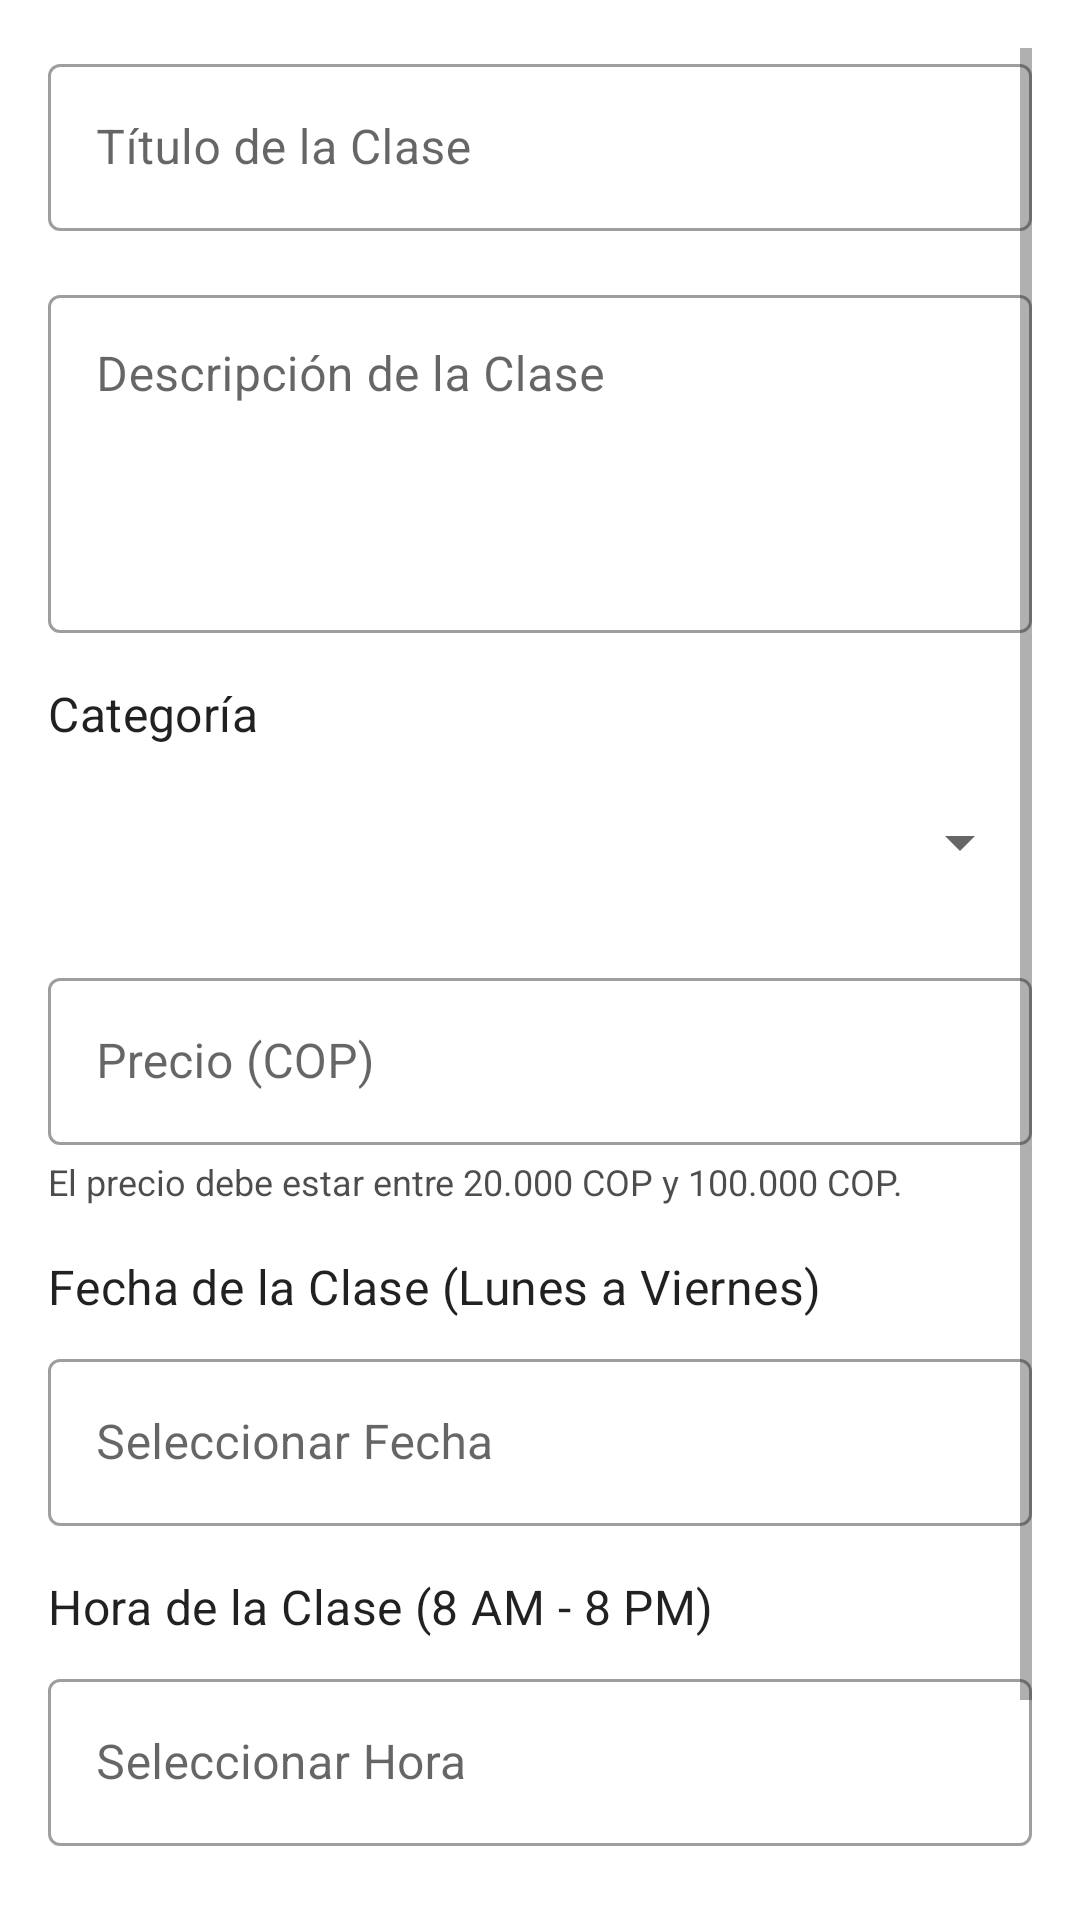

Write the Android layout XML for this screen, with the resource values it uses.
<!-- AndroidManifest.xml: fallback theme Theme.MaterialComponents.DayNight.NoActionBar -->
<!-- res/layout/activity_crear_clase_maestro.xml -->
<?xml version="1.0" encoding="utf-8"?>
<androidx.constraintlayout.widget.ConstraintLayout
    xmlns:android="http://schemas.android.com/apk/res/android"
    xmlns:app="http://schemas.android.com/apk/res-auto"
    xmlns:tools="http://schemas.android.com/tools"
    android:layout_width="match_parent"
    android:layout_height="match_parent"
    android:padding="16dp"
    tools:context=".CrearClaseMaestroActivity">

    <ScrollView
        android:layout_width="match_parent"
        android:layout_height="match_parent"
        app:layout_constraintTop_toTopOf="parent"
        app:layout_constraintBottom_toBottomOf="parent"
        app:layout_constraintStart_toStartOf="parent"
        app:layout_constraintEnd_toEndOf="parent">

        <LinearLayout
            android:layout_width="match_parent"
            android:layout_height="wrap_content"
            android:orientation="vertical">

            <com.google.android.material.textfield.TextInputLayout
                android:id="@+id/textInputLayoutTitle"
                style="@style/Widget.MaterialComponents.TextInputLayout.OutlinedBox"
                android:layout_width="match_parent"
                android:layout_height="wrap_content"
                android:layout_marginBottom="16dp"
                android:hint="Título de la Clase">

                <com.google.android.material.textfield.TextInputEditText
                    android:id="@+id/editTextTitle"
                    android:layout_width="match_parent"
                    android:layout_height="wrap_content"
                    android:inputType="textCapSentences"
                    android:maxLength="100"/>
            </com.google.android.material.textfield.TextInputLayout>

            <com.google.android.material.textfield.TextInputLayout
                android:id="@+id/textInputLayoutDescription"
                style="@style/Widget.MaterialComponents.TextInputLayout.OutlinedBox"
                android:layout_width="match_parent"
                android:layout_height="wrap_content"
                android:layout_marginBottom="16dp"
                android:hint="Descripción de la Clase">

                <com.google.android.material.textfield.TextInputEditText
                    android:id="@+id/editTextDescription"
                    android:layout_width="match_parent"
                    android:layout_height="wrap_content"
                    android:inputType="textMultiLine"
                    android:lines="4"
                    android:gravity="top"
                    android:maxLength="500"/>
            </com.google.android.material.textfield.TextInputLayout>

            <TextView
                android:id="@+id/textViewCategoryLabel"
                android:layout_width="wrap_content"
                android:layout_height="wrap_content"
                android:text="Categoría"
                android:textAppearance="?attr/textAppearanceSubtitle1"
                android:layout_marginBottom="8dp"/>

            <Spinner
                android:id="@+id/spinnerCategory"
                android:layout_width="match_parent"
                android:layout_height="wrap_content"
                android:minHeight="48dp"
                android:layout_marginBottom="16dp"
                android:spinnerMode="dropdown"/>

            <com.google.android.material.textfield.TextInputLayout
                android:id="@+id/textInputLayoutPrice"
                style="@style/Widget.MaterialComponents.TextInputLayout.OutlinedBox"
                android:layout_width="match_parent"
                android:layout_height="wrap_content"
                android:hint="Precio (COP)"
                app:prefixText="COP "
                android:layout_marginBottom="4dp">

                <com.google.android.material.textfield.TextInputEditText
                    android:id="@+id/editTextPrice"
                    android:layout_width="match_parent"
                    android:layout_height="wrap_content"
                    android:inputType="numberDecimal" />
            </com.google.android.material.textfield.TextInputLayout>

            <TextView
                android:id="@+id/textViewPriceRangeInfo"
                android:layout_width="match_parent"
                android:layout_height="wrap_content"
                android:text="El precio debe estar entre 20.000 COP y 100.000 COP."
                android:textColor="?attr/colorOnSurface"
                android:textSize="12sp"
                android:alpha="0.7"
                android:layout_marginBottom="16dp"/>

            <TextView
                android:id="@+id/textViewDateLabel"
                android:layout_width="wrap_content"
                android:layout_height="wrap_content"
                android:text="Fecha de la Clase (Lunes a Viernes)"
                android:textAppearance="?attr/textAppearanceSubtitle1"
                android:layout_marginBottom="8dp"/>

            <com.google.android.material.textfield.TextInputLayout
                android:id="@+id/textInputLayoutDate"
                style="@style/Widget.MaterialComponents.TextInputLayout.OutlinedBox"
                android:layout_width="match_parent"
                android:layout_height="wrap_content"
                android:layout_marginBottom="16dp"
                android:hint="Seleccionar Fecha"
                app:endIconDrawable="@drawable/ic_calendar"
                app:endIconMode="custom">

                <com.google.android.material.textfield.TextInputEditText
                    android:id="@+id/editTextDate"
                    android:layout_width="match_parent"
                    android:layout_height="wrap_content"
                    android:focusable="false"
                    android:clickable="true"
                    android:inputType="none" />
            </com.google.android.material.textfield.TextInputLayout>

            <TextView
                android:id="@+id/textViewTimeLabel"
                android:layout_width="wrap_content"
                android:layout_height="wrap_content"
                android:text="Hora de la Clase (8 AM - 8 PM)"
                android:textAppearance="?attr/textAppearanceSubtitle1"
                android:layout_marginBottom="8dp"/>

            <com.google.android.material.textfield.TextInputLayout
                android:id="@+id/textInputLayoutTime"
                style="@style/Widget.MaterialComponents.TextInputLayout.OutlinedBox"
                android:layout_width="match_parent"
                android:layout_height="wrap_content"
                android:layout_marginBottom="24dp"
                android:hint="Seleccionar Hora"
                app:endIconDrawable="@drawable/ic_time"
                app:endIconMode="custom">

                <com.google.android.material.textfield.TextInputEditText
                    android:id="@+id/editTextTime"
                    android:layout_width="match_parent"
                    android:layout_height="wrap_content"
                    android:focusable="false"
                    android:clickable="true"
                    android:inputType="none" />
            </com.google.android.material.textfield.TextInputLayout>

            <Button
                android:id="@+id/buttonCreateClass"
                android:layout_width="match_parent"
                android:layout_height="wrap_content"
                android:text="Crear Clase"
                android:padding="12dp"
                android:textAppearance="?attr/textAppearanceButton"/>

        </LinearLayout>
    </ScrollView>
</androidx.constraintlayout.widget.ConstraintLayout>
<!-- resources referenced by this layout -->
<resources>

</resources>
